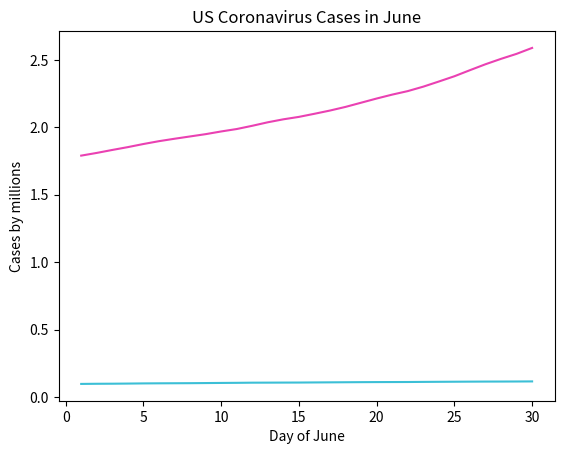

Reproduce this figure in Python.
import matplotlib.pyplot as plt

# US Coronavirus Cases for the month of June
days = [1, 2, 3, 4, 5, 6, 7, 8, 9, 10, 11, 12, 13, 14, 15, 16, 17, 18, 19, 20, 21, 22, 23, 24, 25, 26, 27, 28, 29, 30]

cases = [1.790, 1.810, 1.832, 1.853, 1.876, 1.897, 1.915, 1.932, 1.949, 1.969, 1.987, 2.011, 2.037, 2.059, 2.077,
         2.100, 2.124, 2.151, 2.182, 2.213, 2.242, 2.268, 2.301, 2.339, 2.378, 2.423, 2.467, 2.507, 2.544, 2.588]

deaths = [.0984, .0995, .100, .101, .1022, .1029, .1034, .1039, .1048, .1057, .1065, .1076, .1079, .1083, .1086, .1094,
          .1101, .1108, .1115, .1120, .1123, .1126, .1134, .1141, .1147, .1153, .1158, .1160, .1164, .1170]

# Line for cases 
plt.plot(days, cases, color=(234 / 255, 65 / 255, 178 / 255))

# Line for deaths
plt.plot(days, deaths, color=(.23, .75, .84))

# Labels
plt.ylabel("Cases by millions")
plt.xlabel("Day of June")

plt.title("US Coronavirus Cases in June")

plt.show()


